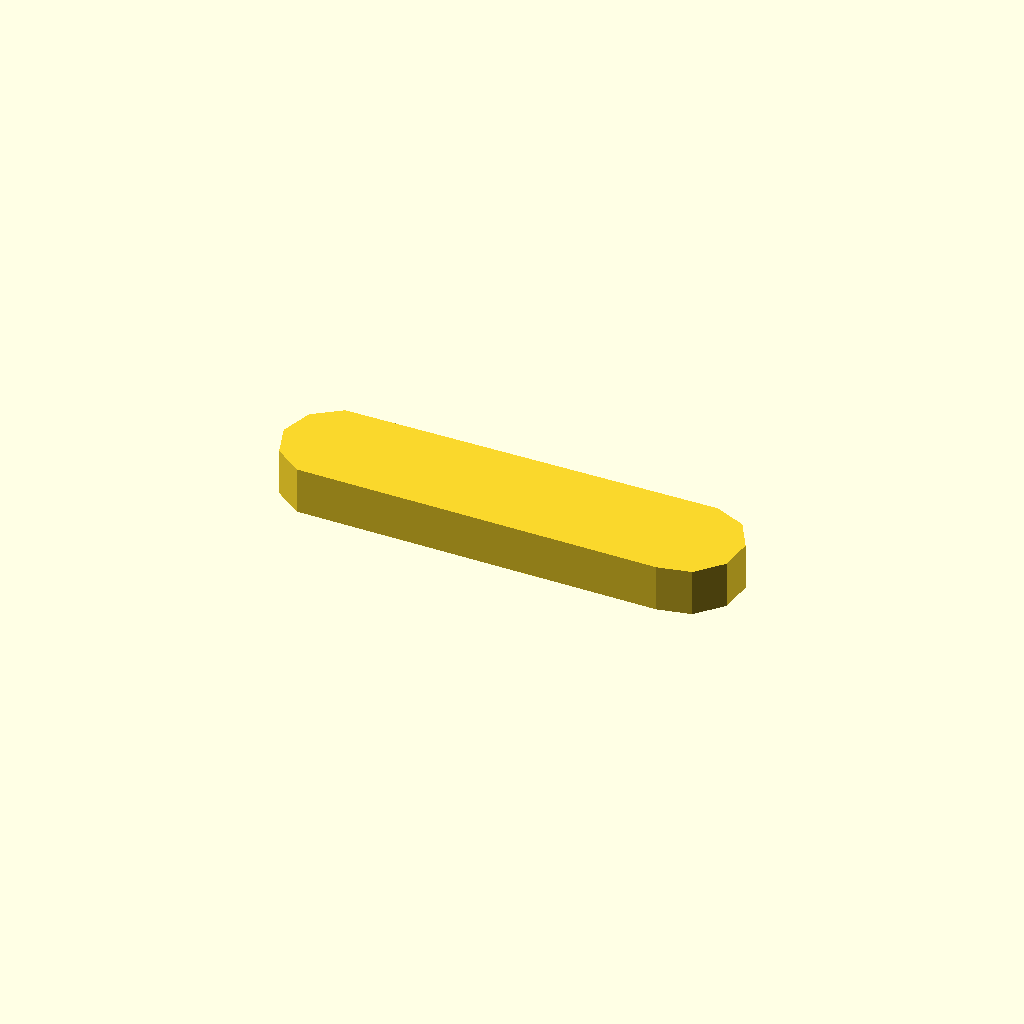
Cell 1: the model at its default parameters.
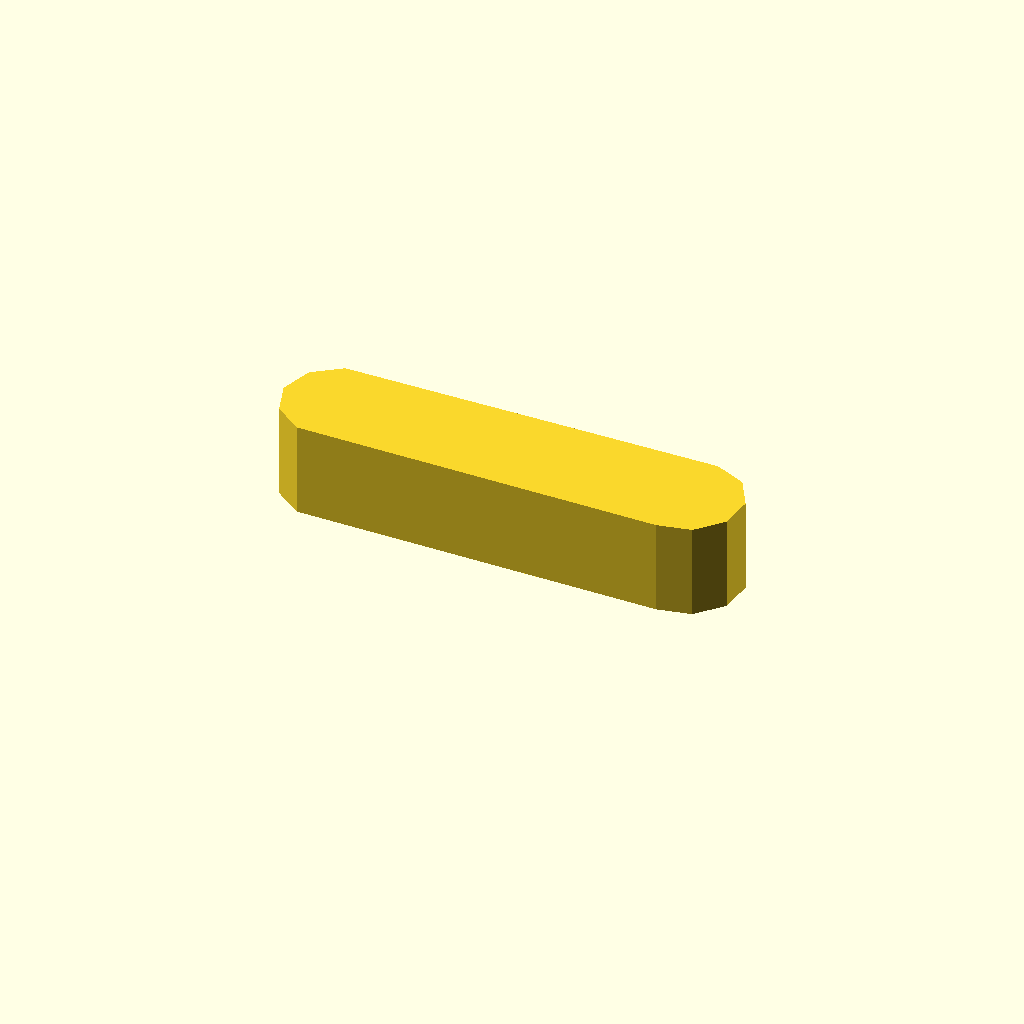
Cell 2: profile_height = 12 (everything else at default).
All cells are drawn from one camera (rotation 55°, 0°, 25°, orthographic, colour scheme Cornfield), so only the parameter changes between them.
Source of the model, optional_data/data/sketch1/leverarms/part_0051.scad:
$fn = 32;

// ----------------------------------------------------------------------
// Lever arm: two bosses 14 and 14 mm, 45 mm between centres
// ----------------------------------------------------------------------

// --- parameters (mm) ---
profile_height = 6;       // extrusion height
profile_points = 11;      // points of the closed outline

profile = [[0, 6.962], [1.337, 2.847], [4.837, 0.304], [51.268, 0], [55.5, 0.899], [58.395, 4.114], [58.847, 8.417], [56.684, 12.164], [52.732, 13.923], [4.837, 13.619], [1.337, 11.076]];  // single closed polygon, 11 points, counter clockwise

// --- the one profile operation ---
linear_extrude(height = profile_height) polygon(points = profile);
Customizer parameters (derived from the source; name, type, default, range or options):
profile_height: number, default 6
profile_points: number, default 11
